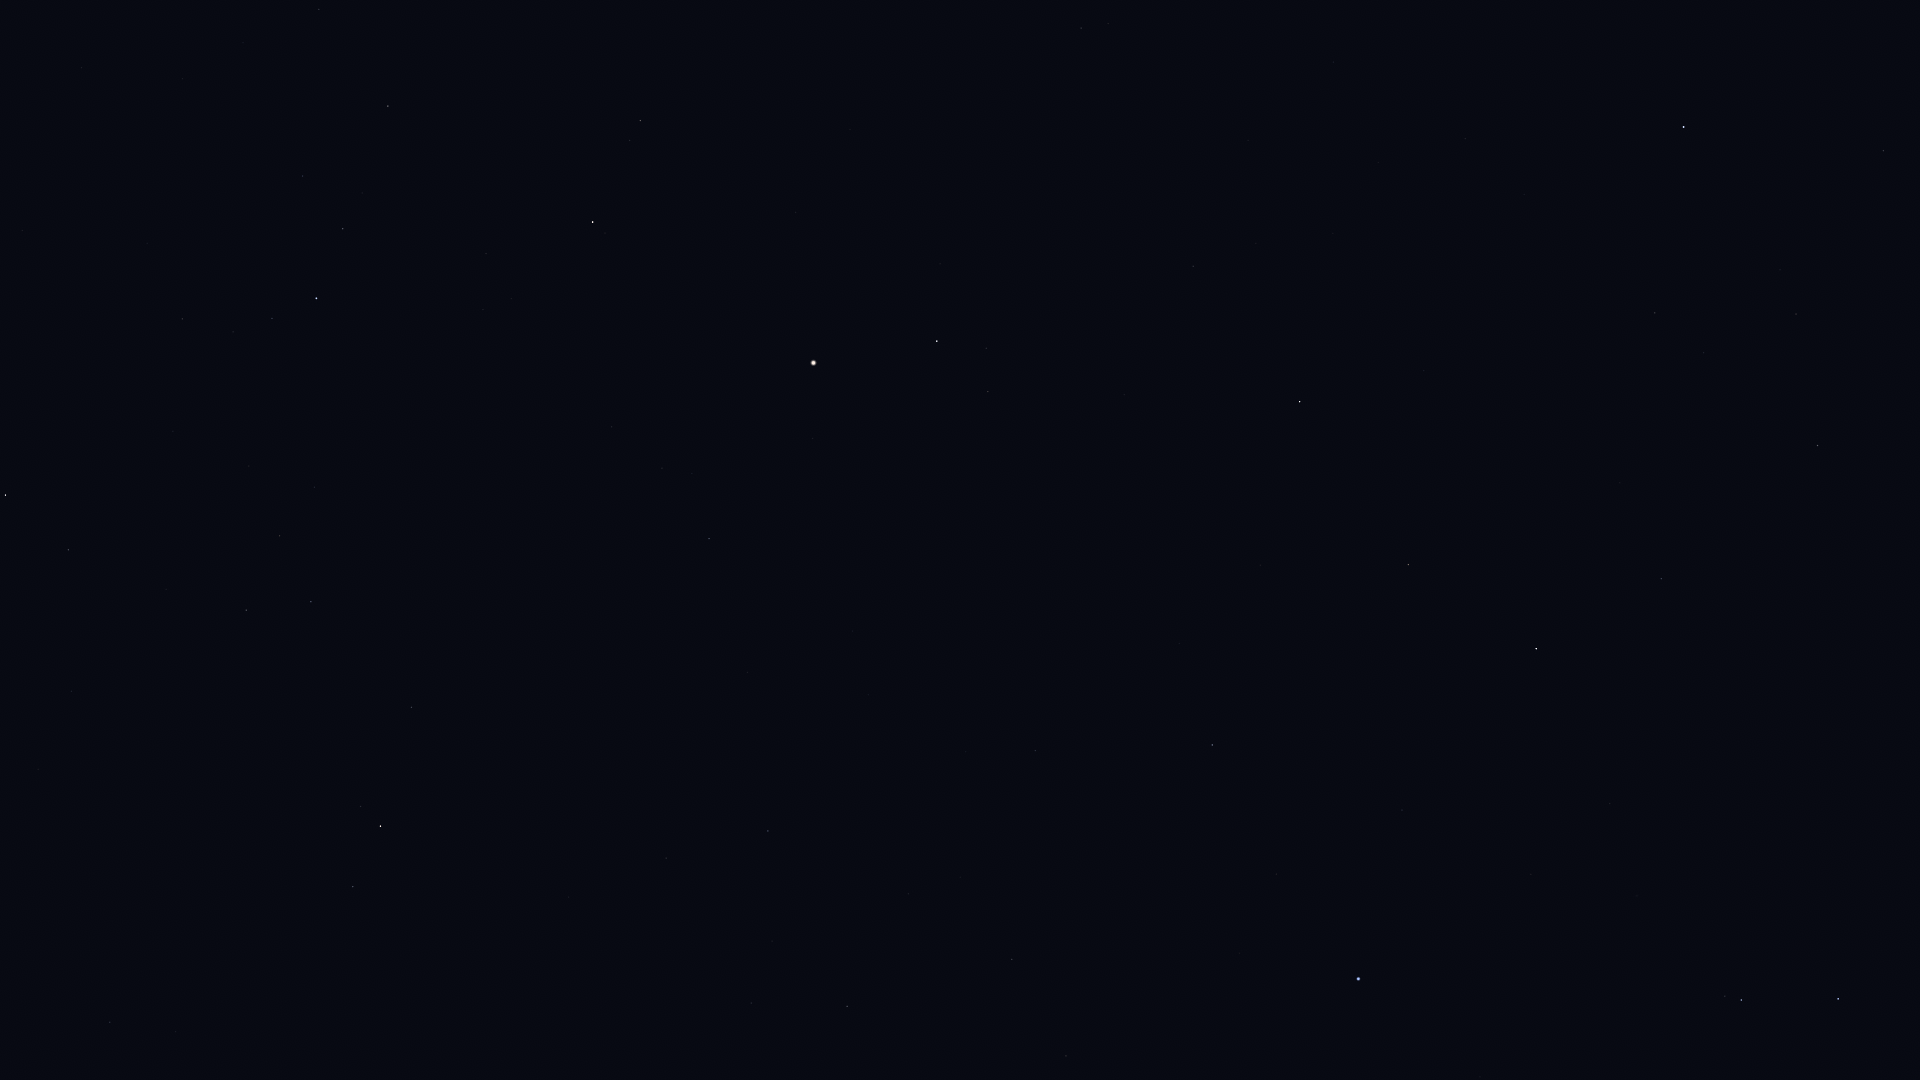

The data file committed next to this chart (first rows):
Star_ID, Name, X, Y
57370, Flegetonte, 1838, 406
57380, HIP 57380, 1796, 314
57632, Denebola, 1684, 127
57757, Zavijava, 1818, 445
59803, Gienah, 1838, 999
60129, Zaniah, 1661, 579
60965, Algorab, 1741, 1000
61174, HIP 61174, 1725, 996
63090, Minelauva, 1409, 565
63608, Vindemiatrix, 1300, 402
64241, Diadem, 1193, 266
64394, HIP 64394, 1081, 28
65474, Spica, 1359, 979
66249, Heze, 1212, 745
67459, HIP 67459, 988, 392
67927, Muphrid, 937, 341
68520, HIP 68520, 1035, 751
69427, Kang, 1066, 1056
69673, Arcturus, 814, 363
69701, Syrma, 1012, 959
70755, Elgafar, 909, 894
71053, HIP 71053, 640, 121
71795, HIP 71795, 709, 539
72105, Izar, 593, 222
72220, HIP 72220, 768, 831
72339, Mönch, 777, 886
72845, Arcalís, 606, 451
75411, Alkalurops, 319, 9
75695, Nusakan, 343, 229
76127, HIP 76127, 303, 176
76267, Alphecca, 317, 298
76952, HIP 76952, 272, 318
77070, Unukalhai, 381, 826
77450, Gudja, 280, 536
77512, HIP 77512, 233, 332
78159, HIP 78159, 182, 319
78493, HIP 78493, 147, 243
79043, Marsic, 166, 589
79219, Kamuy, 109, 334
80463, Cujam, 72, 691
80816, Kornephoros, 6, 495
80883, Marfik, 110, 1022
81022, Rosalíadecastro, 96, 1023
